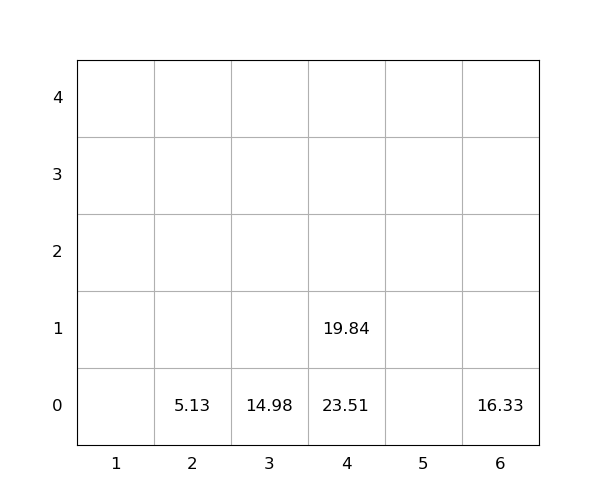

Data behind this chart, as committed beside it:
idx, loc_x, loc_y, loc_z, weight, seq, emerg, reloc, size(ft)
1, 4, 0, 0, 23.51, 0, 0, 1.0, 20
2, 4, 0, 1, 19.84, 0, 0, 1.0, 20
3, 2, 0, 0, 5.13, 1, 0, 0, 20
4, 3, 0, 0, 14.98, 2, 0, 0, 20
5, 6, 0, 0, 16.33, 3, 0, 0, 20
